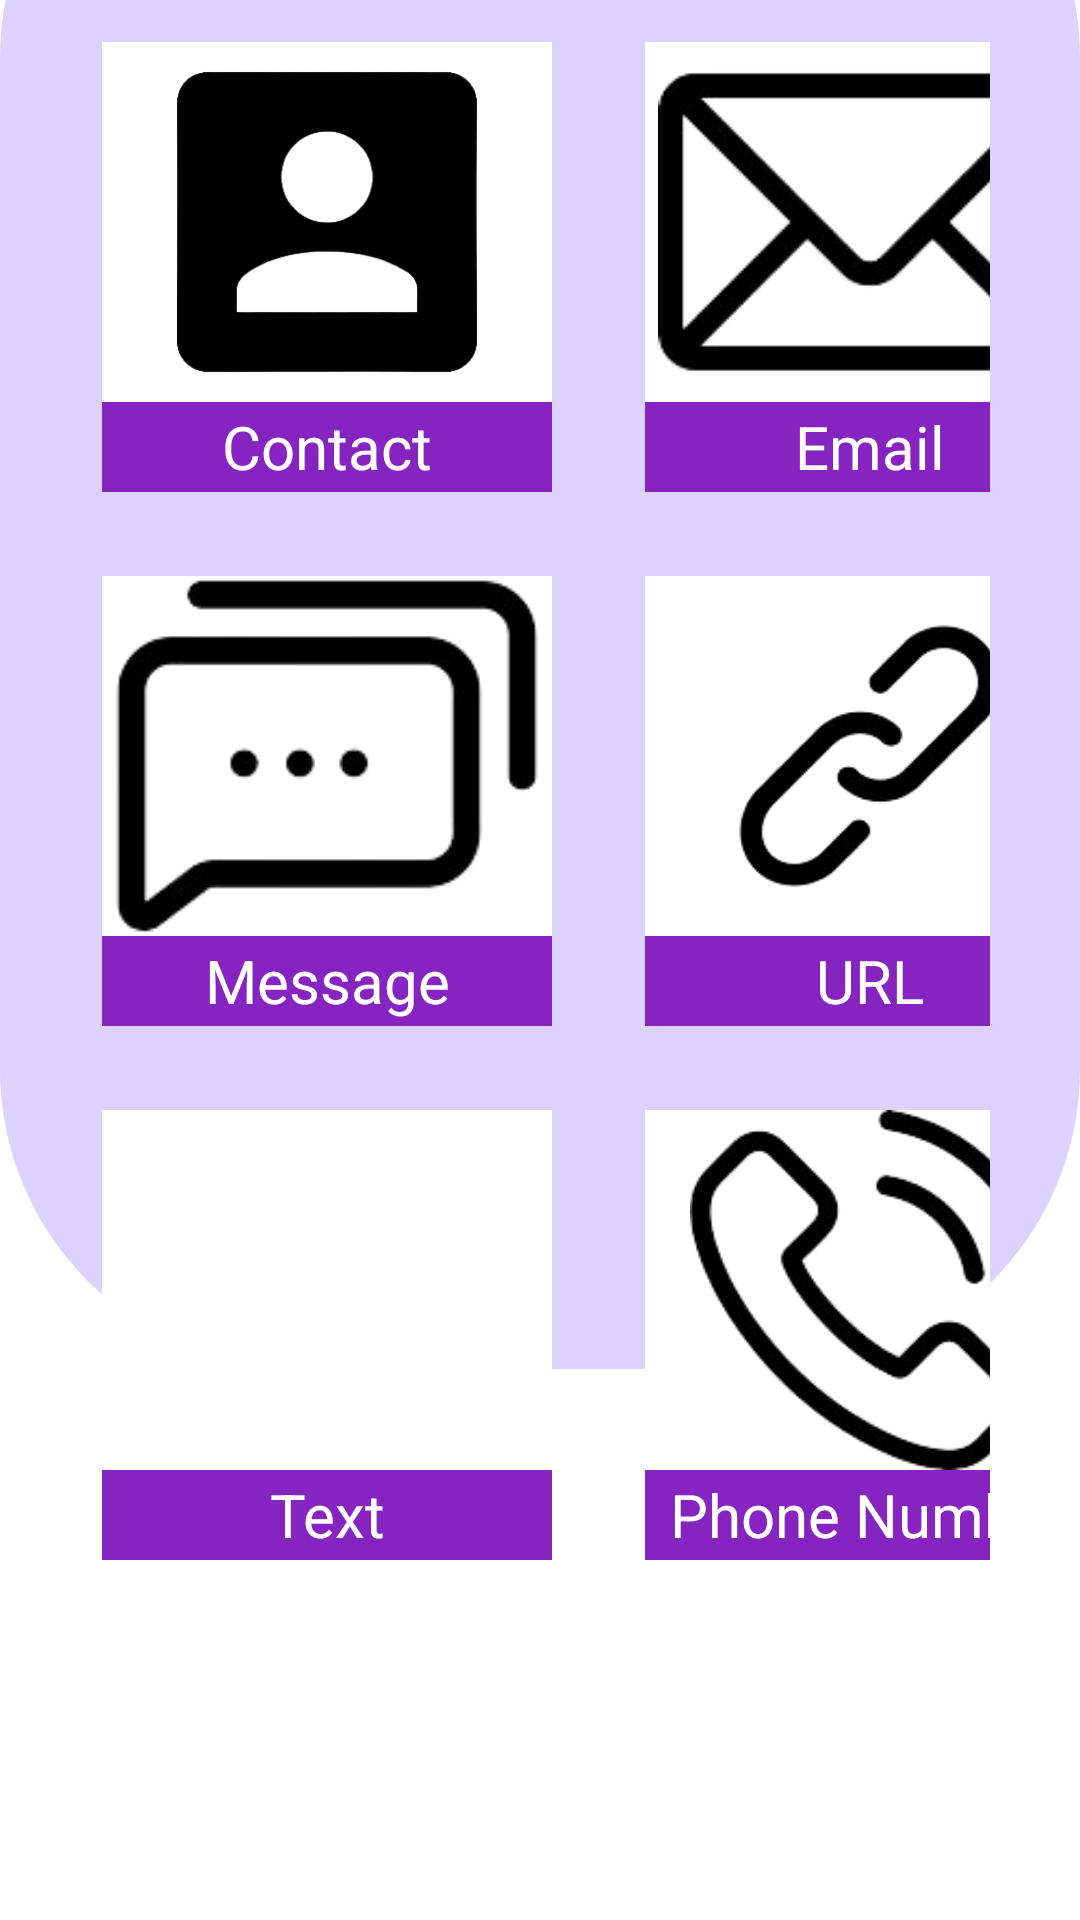

This screen was rendered from an Android layout file. Write that file and the resources it references.
<!-- AndroidManifest.xml: application theme Theme.Bottom_menu -->
<!-- res/layout/fragment_create.xml -->
<?xml version="1.0" encoding="utf-8"?>
<RelativeLayout xmlns:android="http://schemas.android.com/apk/res/android"
    xmlns:tools="http://schemas.android.com/tools"
    android:id="@+id/create_fragment"
    android:layout_width="match_parent"
    android:layout_height="match_parent"
    android:background="#FFFFFF"
    tools:context=".create.CreateFragment">

    <View
        android:id="@+id/rectangle_1"
        android:layout_width="match_parent"
        android:layout_height="537dp"
        android:layout_alignParentStart="true"
        android:layout_alignParentTop="true"
        android:layout_marginTop="-81dp"
        android:background="@drawable/rectangle_1" />

    <GridLayout
        android:id="@+id/gridLayout"
        android:layout_width="wrap_content"
        android:layout_height="650dp"
        android:layout_centerInParent="true"
        android:layout_alignParentStart="true"
        android:layout_alignParentEnd="true"
        android:layout_alignParentBottom="true"
        android:layout_marginStart="30dp"
        android:layout_marginEnd="30dp"
        android:layout_marginBottom="95dp"
        android:columnCount="3"
        android:useDefaultMargins="true"
        tools:ignore="MissingConstraints">

        <LinearLayout
            android:layout_width="wrap_content"
            android:layout_height="170dp"
            android:gravity="center"
            android:orientation="vertical">

            <ImageView
                android:id="@+id/logoContact"
                android:layout_width="150dp"
                android:layout_height="120dp"
                android:background="@color/white"
                android:src="@drawable/ic_contact" />

            <TextView
                android:layout_width="150dp"
                android:layout_height="30dp"
                android:layout_gravity="center"
                android:background="#8624C1"
                android:gravity="center"
                android:text="Contact"
                android:textColor="@color/white"
                android:textSize="20sp" />
        </LinearLayout>

        <TextView
            android:layout_width="15dp"
            android:layout_height="100dp" />

        <LinearLayout
            android:layout_width="wrap_content"
            android:layout_height="170dp"
            android:gravity="center"
            android:orientation="vertical">

            <ImageView
                android:id="@+id/logoEmail"
                android:layout_width="150dp"
                android:layout_height="120dp"
                android:background="@color/white"
                android:src="@drawable/email" />

            <TextView
                android:layout_width="150dp"
                android:layout_height="30dp"
                android:layout_gravity="center"
                android:background="#8624C1"
                android:gravity="center"
                android:text="Email"
                android:textColor="@color/white"
                android:textSize="20sp" />
        </LinearLayout>


        <LinearLayout
            android:layout_width="wrap_content"
            android:layout_height="170dp"
            android:gravity="center"
            android:orientation="vertical">

            <ImageView
                android:id="@+id/logoMessage"
                android:layout_width="150dp"
                android:layout_height="120dp"
                android:background="@color/white"
                android:src="@drawable/ic_message" />

            <TextView
                android:layout_width="150dp"
                android:layout_height="30dp"
                android:layout_gravity="center"
                android:background="#8624C1"
                android:gravity="center"
                android:text="Message"
                android:textColor="@color/white"
                android:textSize="20sp" />
        </LinearLayout>

        <TextView
            android:layout_width="15dp"
            android:layout_height="100dp" />

        <LinearLayout
            android:layout_width="wrap_content"
            android:layout_height="170dp"
            android:gravity="center"

            android:orientation="vertical">

            <ImageView
                android:id="@+id/logoUrl"
                android:layout_width="150dp"
                android:layout_height="120dp"
                android:background="@color/white"
                android:src="@drawable/ic_url" />

            <TextView
                android:layout_width="150dp"
                android:layout_height="30dp"
                android:layout_gravity="center"
                android:background="#8624C1"
                android:gravity="center"
                android:text="URL"
                android:textColor="@color/white"
                android:textSize="20sp" />
        </LinearLayout>

        <LinearLayout
            android:layout_width="wrap_content"
            android:layout_height="170dp"
            android:gravity="center"
            android:orientation="vertical">

            <ImageView
                android:id="@+id/logoText"
                android:layout_width="150dp"
                android:layout_height="120dp"
                android:background="@color/white"
                android:src="@drawable/ic_text" />

            <TextView
                android:layout_width="150dp"
                android:layout_height="30dp"
                android:layout_gravity="center"
                android:background="#8624C1"
                android:gravity="center"
                android:text="Text"
                android:textColor="@color/white"
                android:textSize="20sp" />
        </LinearLayout>

        <TextView
            android:layout_width="15dp"
            android:layout_height="100dp" />

        <LinearLayout
            android:layout_width="wrap_content"
            android:layout_height="170dp"
            android:gravity="center"

            android:orientation="vertical">

            <ImageView
                android:id="@+id/logoPhoneNumber"
                android:layout_width="150dp"
                android:layout_height="120dp"
                android:background="@color/white"
                android:src="@drawable/ic_phonenumber" />

            <TextView
                android:layout_width="150dp"
                android:layout_height="30dp"
                android:layout_gravity="center"
                android:background="#8624C1"
                android:gravity="center"
                android:text="Phone Number"
                android:textColor="@color/white"
                android:textSize="20sp" />
        </LinearLayout>

    </GridLayout>


</RelativeLayout>
<!-- resources referenced by this layout -->
<resources>
  <color name="white">#FFFFFFFF</color>
  <!-- drawable email: png bitmap (drawable-v24, 8385 bytes) -->
  <!-- drawable ic_contact: png bitmap (drawable-v24, 10786 bytes) -->
  <!-- drawable ic_message: png bitmap (drawable-v24, 6978 bytes) -->
  <!-- drawable ic_phonenumber: png bitmap (drawable-v24, 12485 bytes) -->
  <!-- drawable ic_url: png bitmap (drawable-v24, 8816 bytes) -->
  <!-- drawable rectangle_1 (drawable) -->
  <?xml version="1.0" encoding="utf-8"?>
  <vector xmlns:android="http://schemas.android.com/apk/res/android"
      android:width="360dp"
      android:height="537dp"
      android:viewportWidth="360"
      android:viewportHeight="537">
  
      <group>
  
          <clip-path android:pathData="M100 0H260C315.228 0 360 44.7715 360 100V437C360 492.228 315.228 537 260 537H100C44.7715 537 0 492.228 0 437V100C0 44.7715 44.7715 0 100 0Z" />
  
          <path
              android:fillColor="#DDD1FF"
              android:pathData="M0 0V537H360V0" />
  
      </group>
  
  </vector>
  <style name="Theme.Bottom_menu" parent="Theme.MaterialComponents.DayNight.NoActionBar">
          
          <item name="colorPrimary">@color/purple_500</item>
          <item name="colorPrimaryVariant">@color/purple_700</item>
          <item name="colorOnPrimary">@color/white</item>
          
          <item name="colorSecondary">@color/teal_200</item>
          <item name="colorSecondaryVariant">@color/teal_700</item>
          <item name="colorOnSecondary">@color/black</item>
          
          <item name="android:statusBarColor" tools:targetApi="l">?attr/colorPrimaryVariant</item>
          
      </style>
  <color name="purple_500">#FF6200EE</color>
  <color name="purple_700">#FF3700B3</color>
  <color name="teal_200">#FF03DAC5</color>
  <color name="teal_700">#FF018786</color>
  <color name="black">#FF000000</color>
</resources>
